Run: headless pygame with SDL's dummy video driver; simulated clock (each Clock.tick advances the game by its frame time, no real sleeping); random seed 0; keys injected as events and as key.get_pressed() state; no mouse input.
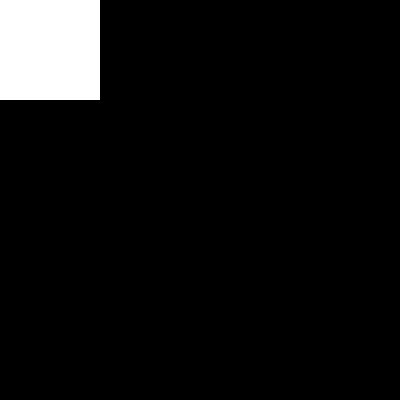
Frame 1 of 4 · flips 1–60 · no input
Frame 2 of 4 · flips 61–180 · tapped SPACE, RETURN · held RIGHT (→), D · screen unchanged from frame 1, image omitted
Frame 3 of 4 · flips 181–300 · held DOWN (↓), S · screen unchanged from frame 2, image omitted
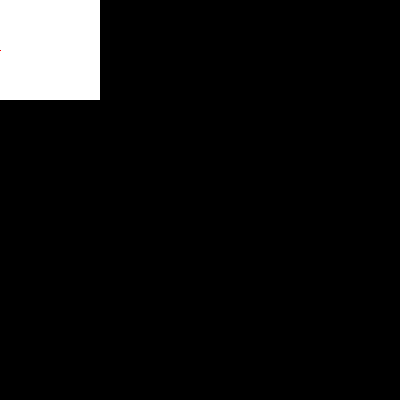
Frame 4 of 4 · flips 301–420 · held LEFT (←), A, UP (↑), W

The pygame program that drew these frames:

import pygame

def exibe_janela_e_substitui_forma_azul_por_texto_no_painel():
    
    largura_da_JANELA = 400
    altura_da_JANELA = 400
    largura_altura_da_JANELA = (largura_da_JANELA, altura_da_JANELA)

    JANELA = pygame.display.set_mode(largura_altura_da_JANELA)  # ATENÇÃO >>> PRECISAMOS GRAVAR A REFERÊNCIA DA JANELA PRINCIPAL
    pygame.display.init()
    pygame.font.init()
    font_family = 'Comic Sans MS' # None
    font_size = 30
    myfont_1 = pygame.font.SysFont(font_family, font_size)
    ####################################################
    x_inicial_do_PAINEL_1 = 0
    largura_do_PAINEL_1 = 100
    y_inicial_do_PAINEL_1 = 0
    altura_do_PAINEL_1 = 100       
    largura_altura_do_PAINEL_1 = (largura_do_PAINEL_1, altura_do_PAINEL_1)
    PAINEL_1 = pygame.surface.Surface(largura_altura_do_PAINEL_1)
    ####################################################
    #configurando superfície
    def texto_1():
        print("escrevendo texto_1")
        x_inicial_do_TEXTO_1 = 0
        #largura_do_TEXTO_1 = 0 + contador
        y_inicial_do_TEXTO_1 = 0
        #altura_do_TEXTO_1 = 0 + contador  
        #if altura_do_TEXTO_1 > 50:  
            #altura_do_TEXTO_1 = 50    
        #largura_altura_do_TEXTO_1 = (largura_do_TEXTO_1, altura_do_TEXTO_1)
        #TEXTO_1 = pygame.surface.Surface(largura_altura_do_TEXTO_1)
        cor_do_TEXTO_1 = (0, 0, 255)  # azul
        text = myfont_1.render("TEXTO_1", True, cor_do_TEXTO_1)
        #pygame.draw.rect(PAINEL_1, cor_do_TEXTO_1, (x_inicial_do_TEXTO_1, y_inicial_do_TEXTO_1, largura_do_TEXTO_1, altura_do_TEXTO_1))
        #AGORA QUE DESENHEI UM RECT NO PAINEL, DEVO PEDIR À JANELA PARA RECEBER O PAINEL REDESENHADO
        PAINEL_1.blit(text, (x_inicial_do_TEXTO_1, y_inicial_do_TEXTO_1))
        #JANELA.blit(PAINEL_1, (x_inicial_do_PAINEL_1, y_inicial_do_PAINEL_1))  # inserindo o painel na janela
    def forma_2(contador):
        print("desenhando forma_2")
        x_inicial_da_FORMA_2 = 0
        largura_da_FORMA_2 = 0 + contador
        y_inicial_da_FORMA_2 = 50
        altura_da_FORMA_2 = 0 + contador       
        #largura_altura_da_FORMA_2 = (largura_da_FORMA_2, altura_da_FORMA_2)
        #FORMA_2 = pygame.surface.Surface(largura_altura_da_FORMA_2)
        cor_da_FORMA_2 = (255, 0, 0)  # vermelho
        pygame.draw.rect(PAINEL_1, cor_da_FORMA_2, (x_inicial_da_FORMA_2, y_inicial_da_FORMA_2, largura_da_FORMA_2, altura_da_FORMA_2))
        #AGORA QUE DESENHEI UM RECT NO PAINEL, DEVO PEDIR À JANELA PARA RECEBER O PAINEL REDESENHADO
        #JANELA.blit(PAINEL_1, (x_inicial_do_PAINEL_1, y_inicial_do_PAINEL_1))  # inserindo o painel na janela
    def painel_1():
        print("desenhando painel_1")
        cor_do_PAINEL_1 = (255, 255, 255)  # branco
        PAINEL_1.fill(cor_do_PAINEL_1)  # pintando o painel com a cor desejada
        #JANELA.blit(PAINEL_1, (x_inicial_do_PAINEL_1, y_inicial_do_PAINEL_1))  # inserindo o painel na janela
    ####################################################
    continuar_no_loop_while = True
    contador = 0
    ####################################################   
    painel_1()
    #################################################### 
    while continuar_no_loop_while:
        ######################################
        events = pygame.event.get()
        
        for event in events:

            if event.type == pygame.QUIT:
                continuar_no_loop_while = False
                #continue  # sair deste loop for
            if event.type == pygame.KEYDOWN:
                if event.key == pygame.K_RIGHT:
                    print("seta para direita pressionada")   
                    contador = contador + 1  
                    texto_1()
                if event.key == pygame.K_LEFT:
                    print("seta para esquerda pressionada")  
                    contador = contador + 1
                    forma_2(contador)
                if event.key == pygame.K_SPACE:
                    print("letra A pressionada") 
                    contador = 0
                    painel_1()
        #contador = contador + 1
        #painel_1(contador)
        #texto_1(contador)
        #forma_2(contador)
        JANELA.blit(PAINEL_1, (x_inicial_do_PAINEL_1, y_inicial_do_PAINEL_1))  # inserindo o painel na janela
        # Fazendo a janela exibir os componentes com seus valores atualizados
        pygame.display.update()
        pygame.time.Clock().tick(60) # nº de atualizações por segundo
    ####################################################
    # após ter feito tudo que queríamos, fechamos o programa:
    #pygame.display.quit() 

exibe_janela_e_substitui_forma_azul_por_texto_no_painel()
